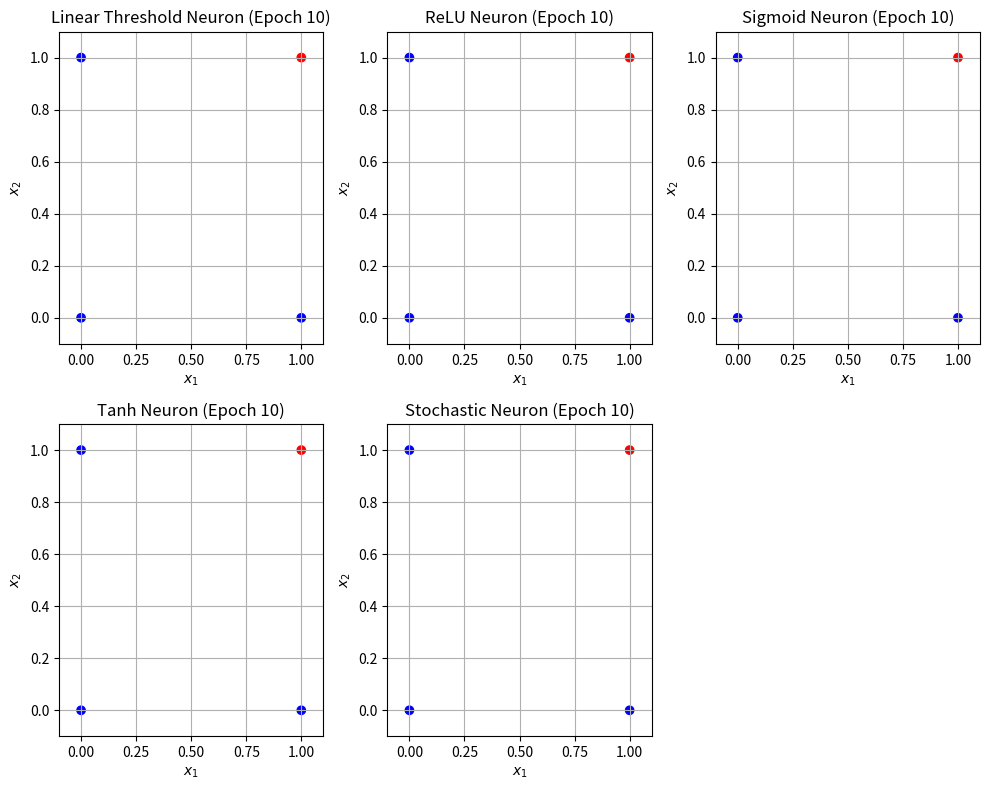

Write the Python code that produced this figure.
"""
File Name: neural_network_activation_functions.py
[redacted]
Date: 2024-12-26
Version: 1.0

Description:
    This script implements various neural network activation functions using NumPy and visualizes the output using Matplotlib.
    The following neurons are implemented with an adjustable threshold:
    - Linear Threshold Neuron: A simple neuron that outputs 1 if the sum of inputs exceeds the threshold.
    - ReLU Neuron: A variant of the linear threshold neuron that outputs 1 if the sum exceeds the threshold, similar to the ReLU activation function.
    - Sigmoid Neuron: A probabilistic neuron that uses the sigmoid function to determine the output, with a threshold for classification.
    - Tanh Neuron: A neuron that applies the hyperbolic tangent function and outputs 1 if the result exceeds a set threshold.
    - Stochastic Neuron: A neuron that uses the sigmoid function to compute a probability and outputs 1 if it exceeds the threshold.

    The neurons are trained and evaluated on a simple AND operation dataset with four input-output pairs. The predictions of each neuron are displayed after training over multiple epochs. Results are visualized to show how each neuron behaves.

Usage:
    - This script demonstrates how different activation functions perform on a simple binary classification task (AND operation).
    - It compares five neuron types: Linear Threshold, ReLU, Sigmoid, Tanh, and Stochastic, and shows their output after a set number of epochs.
    - The results of each neuron type are plotted to visualize how they respond to the inputs.

Dependencies:
    - numpy
    - matplotlib

Instructions:
    - Ensure that NumPy and Matplotlib are installed in your Python environment.
    - Run the script to train and evaluate the neurons over 10 epochs.
    - Observe the final predictions for each neuron and analyze their behavior on the AND operation.
    - The plot at the end will show the output of each neuron after the final epoch.

"""

import numpy as np
import matplotlib.pyplot as plt

# Define the input features (X) and target outputs (t) for the AND operation
X = np.array([[0, 0], [0, 1], [1, 0], [1, 1]])  # Input Features
t = np.array([0, 0, 0, 1])  # Target outputs

# Activation functions with corrected logic
def linear_threshold_neuron(x, threshold=1.5):
    return 1 if np.sum(x) >= threshold else 0

def relu_neuron(x, threshold=1.5):
    return 1 if np.sum(x) >= threshold else 0  # ReLU outputs 1 only if sum exceeds threshold

def sigmoid_neuron(x, threshold=0.75):
    output = 1 / (1 + np.exp(-np.sum(x)))
    return 1 if output >= threshold else 0

def tanh_neuron(x, threshold=0.8):
    output = np.tanh(np.sum(x))
    return 1 if output >= threshold else 0

def stochastic_neuron(x, prob=0.5, threshold=0.8):
    deterministic_output = 1 / (1 + np.exp(-np.sum(x)))
    return 1 if deterministic_output >= threshold else 0

# Train and evaluate the neuron for multiple epochs
def train_and_evaluate(neuron_function, X, t, epochs=10, *args, **kwargs):
    all_predictions = []

    for epoch in range(epochs):
        epoch_predictions = []
        for x in X:
            pred = neuron_function(x, *args, **kwargs)
            epoch_predictions.append(pred)
        all_predictions.append(np.array(epoch_predictions))
    
    return np.array(all_predictions)

# Run the comparison with parametrized epochs
neurons = {
    'Linear Threshold': linear_threshold_neuron,
    'ReLU': relu_neuron,
    'Sigmoid': sigmoid_neuron,
    'Tanh': tanh_neuron,
    'Stochastic': stochastic_neuron
}

# Set the number of epochs
epochs = 10

# Results dictionary to store predictions
results = {}

for name, neuron_func in neurons.items():
    preds = train_and_evaluate(neuron_func, X, t, epochs=epochs)
    results[name] = preds

# Plot the results for each neuron after the final epoch
plt.figure(figsize=(10, 8))

for i, (name, preds) in enumerate(results.items(), 1):
    plt.subplot(2, 3, i)
    plt.scatter(X[:, 0], X[:, 1], c=preds[-1], cmap='bwr', marker='o')
    plt.title(f'{name} Neuron (Epoch {epochs})')
    plt.xlim(-0.1, 1.1)
    plt.ylim(-0.1, 1.1)
    plt.xlabel('$x_1$')
    plt.ylabel('$x_2$')
    plt.grid(True)

plt.tight_layout()
plt.show()

# Output the predictions after the final epoch
for name, preds in results.items():
    print(f'{name} predictions after {epochs} epochs: {preds[-1]}')
